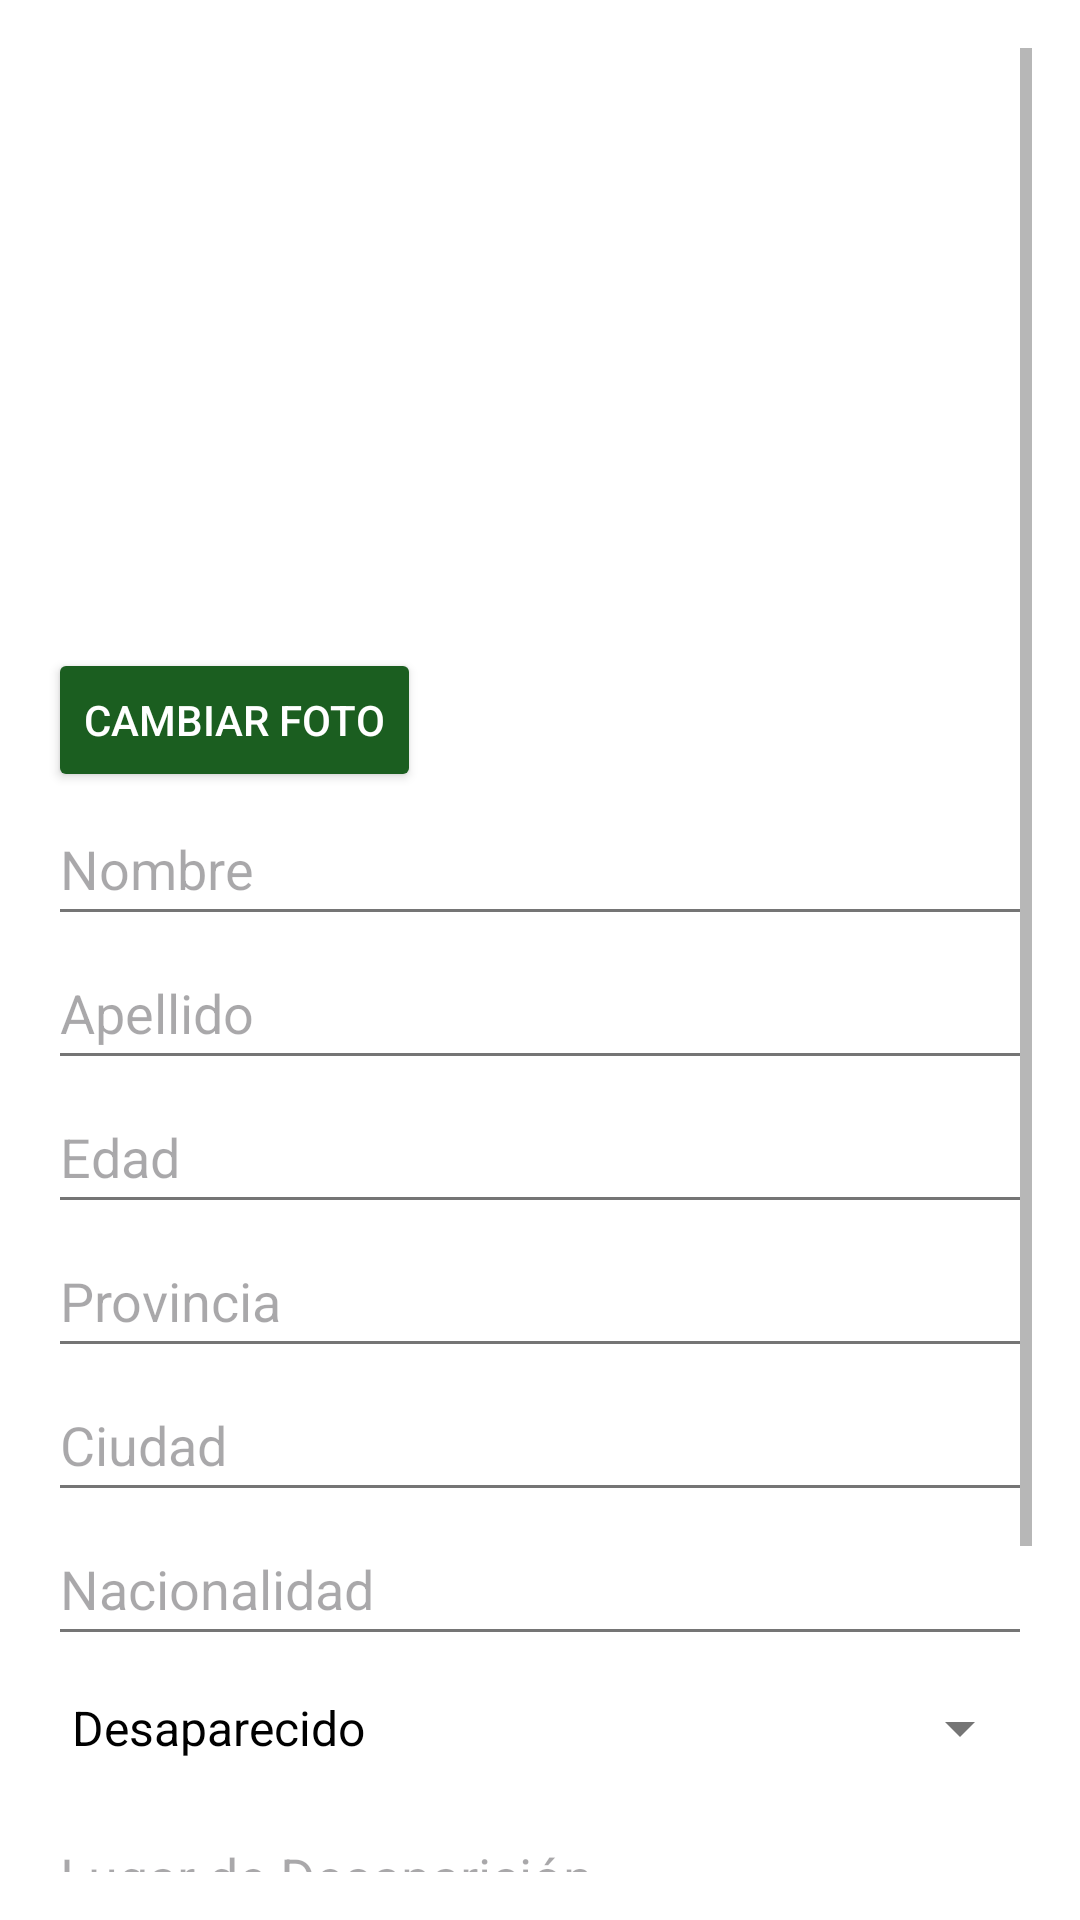

The Android layout XML behind this screen, and the referenced resources:
<!-- AndroidManifest.xml: application theme Theme.Locatteme -->
<!-- res/layout/dialog_edit_post.xml -->
<?xml version="1.0" encoding="utf-8"?>
<ScrollView xmlns:android="http://schemas.android.com/apk/res/android"
    android:layout_width="match_parent"
    android:layout_height="match_parent"
    android:padding="16dp">

    <LinearLayout
        android:layout_width="match_parent"
        android:layout_height="wrap_content"
        android:orientation="vertical">

        <ImageView
            android:id="@+id/editImageView"
            android:layout_width="match_parent"
            android:layout_height="200dp"
            android:scaleType="centerCrop"
            android:contentDescription="@string/photo" />

        <Button
            android:id="@+id/changePhotoButton"
            android:layout_width="wrap_content"
            android:layout_height="wrap_content"
            android:text="Cambiar Foto" />

        <EditText
            android:id="@+id/editTextNombre"
            android:layout_width="match_parent"
            android:layout_height="wrap_content"
            android:hint="Nombre"
            android:inputType="text"
            android:minHeight="48dp" />

        <EditText
            android:id="@+id/editTextApellido"
            android:layout_width="match_parent"
            android:layout_height="wrap_content"
            android:hint="Apellido"
            android:inputType="text"
            android:minHeight="48dp" />

        <EditText
            android:id="@+id/editTextEdad"
            android:layout_width="match_parent"
            android:layout_height="wrap_content"
            android:hint="Edad"
            android:inputType="number"
            android:minHeight="48dp" />

        <EditText
            android:id="@+id/editTextProvincia"
            android:layout_width="match_parent"
            android:layout_height="wrap_content"
            android:hint="Provincia"
            android:inputType="text"
            android:minHeight="48dp" />

        <EditText
            android:id="@+id/editTextCiudad"
            android:layout_width="match_parent"
            android:layout_height="wrap_content"
            android:hint="Ciudad"
            android:inputType="text"
            android:minHeight="48dp" />

        <EditText
            android:id="@+id/editTextNacionalidad"
            android:layout_width="match_parent"
            android:layout_height="wrap_content"
            android:hint="Nacionalidad"
            android:inputType="text"
            android:minHeight="48dp" />

        <Spinner
            android:id="@+id/spinnerEstado"
            android:layout_width="match_parent"
            android:layout_height="wrap_content"
            android:entries="@array/estado_array"
            android:minHeight="48dp" />

        <EditText
            android:id="@+id/editTextLugarDesaparicion"
            android:layout_width="match_parent"
            android:layout_height="wrap_content"
            android:hint="Lugar de Desaparición"
            android:inputType="text"
            android:minHeight="48dp" />

        <EditText
            android:id="@+id/editTextFechaDesaparicion"
            android:layout_width="match_parent"
            android:layout_height="wrap_content"
            android:focusable="false"
            android:hint="Fecha de Desaparición"
            android:inputType="none"
            android:minHeight="48dp" />

        <EditText
            android:id="@+id/editTextCaracteristicas"
            android:layout_width="match_parent"
            android:layout_height="wrap_content"
            android:hint="Características"
            android:inputType="textMultiLine"
            android:minHeight="48dp"
            android:minLines="3"
            android:gravity="top"
            android:scrollbars="vertical" />

    </LinearLayout>
</ScrollView>
<!-- resources referenced by this layout -->
<resources>
  <string-array name="estado_array">
          <item>Desaparecido</item>
          <item>Localizado</item>
          <item>Muerto</item>
          //Filtro
      </string-array>
  <string name="photo" />
  <style name="Theme.Locatteme" parent="Base.Theme.Locatteme" />
  <style name="Base.Theme.Locatteme" parent="Theme.Material3.DayNight.NoActionBar">
          
          <item name="colorPrimary">@color/primaryColor</item>
          <item name="colorPrimaryVariant">@color/primaryDarkColor</item>
          <item name="colorOnPrimary">@color/colorAccent</item>
          
          <item name="colorSecondary">@color/primaryColor</item>
          <item name="colorSecondaryVariant">@color/primaryDarkColor</item>
          <item name="colorOnSecondary">@color/colorAccent</item>
          
          <item name="android:statusBarColor">@color/primaryDarkColor</item>
          
          <item name="android:colorPrimaryDark">@color/primaryDarkColor</item>
          
          <item name="android:textColorPrimary">@color/textColorPrimary</item>
          <item name="android:textColorSecondary">@color/textColorSecondary</item>
          <item name="android:background">@color/backgroundColor</item>
          <item name="android:windowBackground">@color/windowBackground</item>
          <item name="android:buttonStyle">@style/ButtonStyle</item>
      </style>
  <color name="primaryColor">#1B5E20</color>
  <color name="primaryDarkColor">#004D40</color>
  <color name="colorAccent">#FFEB3B</color>
  <color name="textColorPrimary">#000000</color>
  <color name="textColorSecondary">#757575</color>
  <color name="backgroundColor">#FFFFFF</color>
  <color name="windowBackground">#FFFFFF</color>
  <style name="ButtonStyle" parent="Widget.AppCompat.Button.Colored">
          <item name="android:layout_width">match_parent</item>
          <item name="android:layout_height">wrap_content</item>
          <item name="android:backgroundTint">@color/primaryColor</item>
          <item name="android:textColor">@color/backgroundColor</item>
          <item name="android:layout_marginTop">16dp</item>
          <item name="android:layout_marginBottom">16dp</item>
      </style>
</resources>
